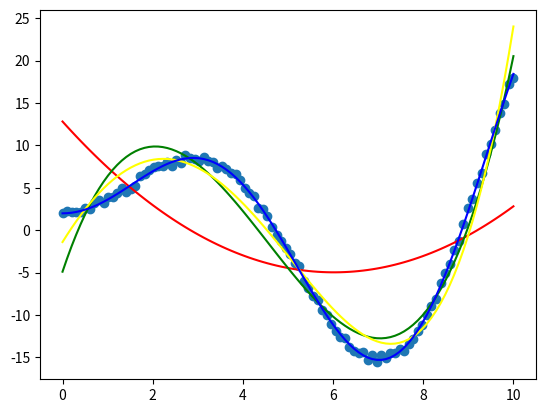

Write the Python code that produced this figure.
import numpy as np
import matplotlib.pyplot as plt
import scipy.optimize as opt
import scipy.integrate as integrate

np.random.seed(0)
noise = 1
def f(x):
    delta = (np.random.rand(x.shape[0]) - 0.5) * noise
    return 2.5*x * np.sin(0.7 * x) + 2 + delta

x = np.linspace(0,10,100)
y = f(x)

# f(x) = ax3 + bx² + cx + d
model2 = lambda x,a,b,c: a*x**2 + b*x + c
model3 = lambda x,a,b,c,d: a*x**3 + b*x**2 + c*x + d
model4 = lambda x,a,b,c,d,e: a*x**4 + b*x**3 + c*x**2 + d*x +e
model_trigo = lambda x,a,b,c: a*x * np.sin(b*x) + c
model_trigo_abs = lambda x,a,b,c: np.abs(a*x * np.sin(b*x) + c)
model_delta = lambda x,a,b,c,d : np.abs((a*x * np.sin(b*x) + c) - (a*x**3 + b*x**2 + c*x + d))
model_delta = lambda x,a,b,c,a3,b3,c3,d3 : np.abs(model_trigo(x,a,b,c) - model3(x,a3,b3,c3,d3))
# g(x) = ax * sin(bx) + c
# h(x) = polynome de degré 4, ou 2
# Reprise à 13h


weigth2, conv2 = opt.curve_fit(model2, x, y)
weigth3, conv3 = opt.curve_fit(model3, x, y)
weigth4, conv4 = opt.curve_fit(model4, x, y)
weigth_trigo, conv_trigo = opt.curve_fit(model_trigo, x, y)
print(weigth_trigo)
print(conv_trigo)
a2,b2,c2 = weigth2
a3,b3,c3,d3 = weigth3
a4,b4,c4,d4,e4 = weigth4
a,b,c = weigth_trigo

i = integrate.quad(model_trigo_abs, 0, 10, args=(a,b,c))
print(i)
i2 = integrate.quad(model_delta, 0, 10, args=(a,b,c,a3,b3,c3,d3))
print(i2)


plt.scatter(x, y)
plt.plot(x, model2(x,a2,b2,c2), color="red")
plt.plot(x, model3(x,a3,b3,c3,d3), color="green")
plt.plot(x, model4(x,a4,b4,c4,d4,e4), color="yellow")
plt.plot(x, model_trigo(x,a,b,c), color="blue")
plt.show()
